Run: headless pygame with SDL's dummy video driver; simulated clock (each Clock.tick advances the game by its frame time, no real sleeping); random seed 0; keys injected as events and as key.get_pressed() state; no mouse input.
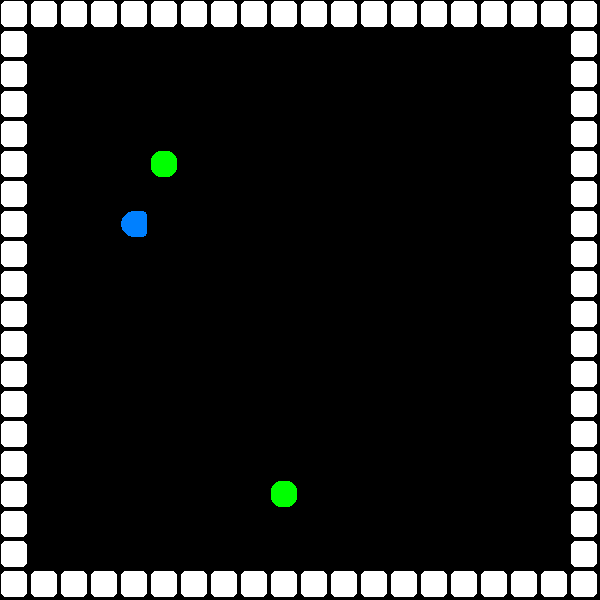
Frame 1 of 4 · flips 1–60 · no input
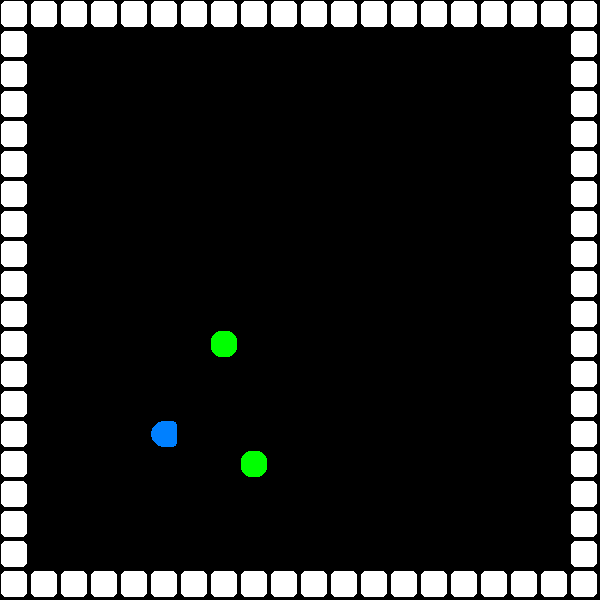
Frame 2 of 4 · flips 61–180 · tapped SPACE, RETURN · held RIGHT (→), D
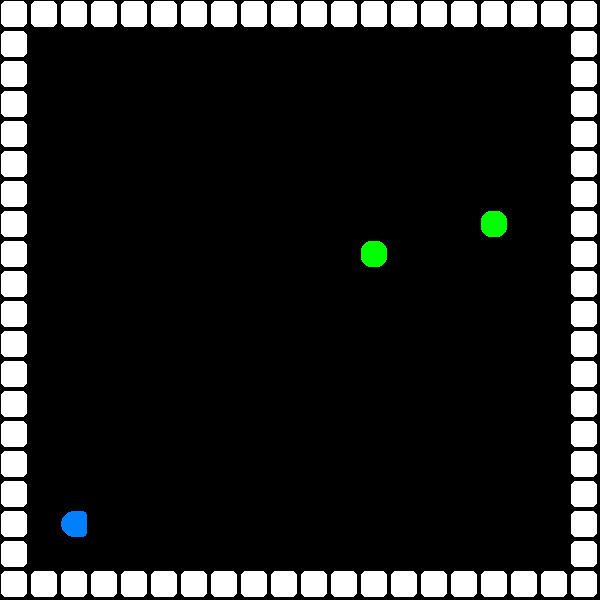
Frame 3 of 4 · flips 181–300 · held DOWN (↓), S
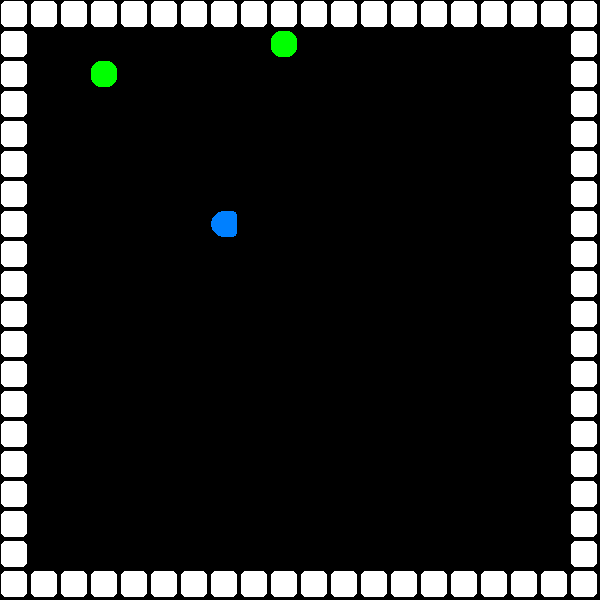
Frame 4 of 4 · flips 301–420 · held LEFT (←), A, UP (↑), W

The pygame program that drew these frames:

import pygame
import random


pygame.font.init()

MAT_WIDTH, MAT_HEIGHT = 20, 20
SQUARE_SIZE = 30
WIDTH, HEIGHT = MAT_WIDTH * SQUARE_SIZE, MAT_HEIGHT * SQUARE_SIZE
screen = pygame.display.set_mode((WIDTH, HEIGHT))
pygame.display.set_caption("snake Game")

clock = pygame.time.Clock()
FPS = 60
MOVE_TIME = 500
TURRET_MIN_TIME = 10000
TURRET_MAX_TIME = 25000

shoot_val = 7

WHITE = (255, 255, 255)
BLACK = (0, 0, 0)
RED = (255, 0, 0)



COLORS = {'PURPLE': (166, 45, 151),
          'LIGHT_BLUE': (0, 128, 255),
          'ORANGE': (255, 128, 0),
          'GREEN': (0, 255, 0),
          'YELLOW': (255, 255, 0)}

SNAKE_HEAD_ROUND = 15
SNAKE_BODY_ROUND = 5
APPLE_ROUND = 10

SNAKE_ROUND_DICT = {
    "left": [0, 1, 0, 1],
    "right": [1, 0, 1, 0],
    "up": [0, 1, 1, 0],
    "down": [1, 0, 0, 1]
}


def draw_screen(snake_rects, snake_color, apples_rects, apple_color, bom_apples_rect, direction):
    screen.fill(BLACK)
    for rect in apples_rects:
        pygame.draw.rect(screen, apple_color, rect, 0, *[APPLE_ROUND for _ in range(4)])

    for rect in bom_apples_rect:
        pygame.draw.rect(screen, apple_color, rect, 0, *[APPLE_ROUND for _ in range(4)])

    pygame.draw.rect(screen, snake_color, snake_rects[0], 0,
                     *[SNAKE_HEAD_ROUND if corner else SNAKE_BODY_ROUND for corner in SNAKE_ROUND_DICT[direction]])
    for rect in snake_rects[1:]:
        pygame.draw.rect(screen, snake_color, rect, 0, *[SNAKE_BODY_ROUND for _ in range(4)])
    border_rects = create_border_rects()


    for rect in border_rects:
        pygame.draw.rect(screen, WHITE, rect, 0, *[SNAKE_BODY_ROUND for _ in range(4)])

    pygame.display.update()


def get_direction(direction):
    for event in pygame.event.get():
        event_dict = event.__dict__
        if 'unicode' not in event_dict:
            continue
        button_pressed = event_dict['unicode']
        if button_pressed.lower() == 'w' and direction != "down":
            return "up"

        if button_pressed.lower() == 'd' and direction != "left":
            return "right"

        if button_pressed.lower() == 'a' and direction != "right":
            return "left"

        if button_pressed.lower() == 's' and direction != "up":
            return "down"

    return None


def move_snake(snake, apples, direction):
    head_x = snake[0][0]
    head_y = snake[0][1]

    if not handle_snake_eat_apple(snake, apples):
        snake.pop()

    if direction == "up":
        snake.insert(0, [head_x, head_y - 1])  # which index in the list, spot in the game

    elif direction == "right":
        snake.insert(0, [head_x + 1, head_y])

    elif direction == "left":
        snake.insert(0, [head_x - 1, head_y])

    elif direction == "down":
        snake.insert(0, [head_x, head_y + 1])


def handle_snake_eat_apple(snake, apples):
    for i, apple in enumerate(apples):
        if snake[0][0] == apple[0] and snake[0][1] == apple[1]:
            apples.pop(i)
            return True
    return False


def is_snake_eat_apple(snake, apples):
    for i, apple in enumerate(apples):
        if snake[0][0] == apple[0] and snake[0][1] == apple[1]:
            return True
    return False


def is_alive(snake, bomb_apples):
    alive = True

    if snake[0][0] == 0 or snake[0][0] == MAT_WIDTH - 1 or snake[0][1] == 0 or snake[0][1] == MAT_HEIGHT - 1:
        alive = False

    for snake_body in snake[1:]:
        if snake[0][0] == snake_body[0] and snake[0][1] == snake_body[1]:
            alive = False

    for apple in bomb_apples:
        if snake[0][0] == apple[0] and snake[0][1] == apple[1]:
            alive = False

    return alive


def create_border_rects():
    border = []
    for i in range(MAT_HEIGHT):
        border.append([0, i])  # col
        border.append([MAT_WIDTH - 1, i])
    for i in range(MAT_WIDTH):
        border.append([i, 0])  # row
        border.append([i, MAT_HEIGHT - 1])
    # border = set(border)

    border_rects = []
    for x, y in border:
        border_rects.append(create_rect(x, y))
    return border_rects


def find_empty_square(snake=[], apples=[], bomb_apples=[]):
    if bomb_apples is None:
        bomb_apples = []
    taken_squares = snake + apples + bomb_apples
    new_square = [random.randint(1, MAT_WIDTH - 2), random.randint(1, MAT_HEIGHT - 2)]
    is_taken = True

    while is_taken:
        new_square = [random.randint(1, MAT_WIDTH - 2), random.randint(1, MAT_HEIGHT - 2)]
        is_taken = False
        for sqr in taken_squares:
            if new_square[0] == sqr[0] and new_square[1] == sqr[1]:
                is_taken = True
                break

    return new_square


def generate_new_apples(apple_count, snake, apples, bomb_apples):
    for i in range(apple_count):
        apples.append(find_empty_square(snake, apples, bomb_apples))


def create_rect(mat_x, mat_y):
    return pygame.Rect(mat_x * SQUARE_SIZE + 1, mat_y * SQUARE_SIZE + 1, SQUARE_SIZE - 4, SQUARE_SIZE - 4)


def main():
    snake = [find_empty_square()]  # python
    apples = [find_empty_square(snake)]
    bomb_apples = [find_empty_square(snake, apples)]

    prev_move_time = 0
    prev_move = "left"
    new_move = "left"

    snake_color = COLORS["LIGHT_BLUE"]
    apple_color = COLORS["GREEN"]

    while is_alive(snake, bomb_apples):
        clock.tick(FPS)

        curr_time = pygame.time.get_ticks()
        if curr_time - prev_move_time < MOVE_TIME:
            check_direction = get_direction(prev_move)

            if check_direction:
                new_move = check_direction
            continue
        prev_move_time = curr_time

        for event in pygame.event.get():
            if event.type == pygame.QUIT:
                pygame.quit()

        if len(apples) == 0:
            generate_new_apples(2, snake, apples, bomb_apples)
            bomb_apples = [find_empty_square(snake, apples)]
            snake_color = apple_color
            apple_color = random.choice(list(COLORS.values()))
            while apple_color == snake_color:
                apple_color = random.choice(list(COLORS.values()))

        snake_rects = []
        for x, y in snake:
            snake_rects.append(create_rect(x, y))  # draw

        apples_rects = []
        for x, y in apples:
            apples_rects.append(create_rect(x, y))  # draw

        bomb_apples_rect = []
        for x, y in bomb_apples:
            bomb_apples_rect.append(create_rect(x, y))

        move_snake(snake, apples, new_move)
        draw_screen(snake_rects, snake_color, apples_rects, apple_color, bomb_apples_rect, prev_move)
        prev_move = new_move
    snake_color = RED
    draw_screen(snake_rects, snake_color, apples_rects, apple_color, bomb_apples_rect, prev_move)
    pygame.time.delay(2000)

    pygame.display.update()
    main()


if __name__ == "__main__":
    main()
